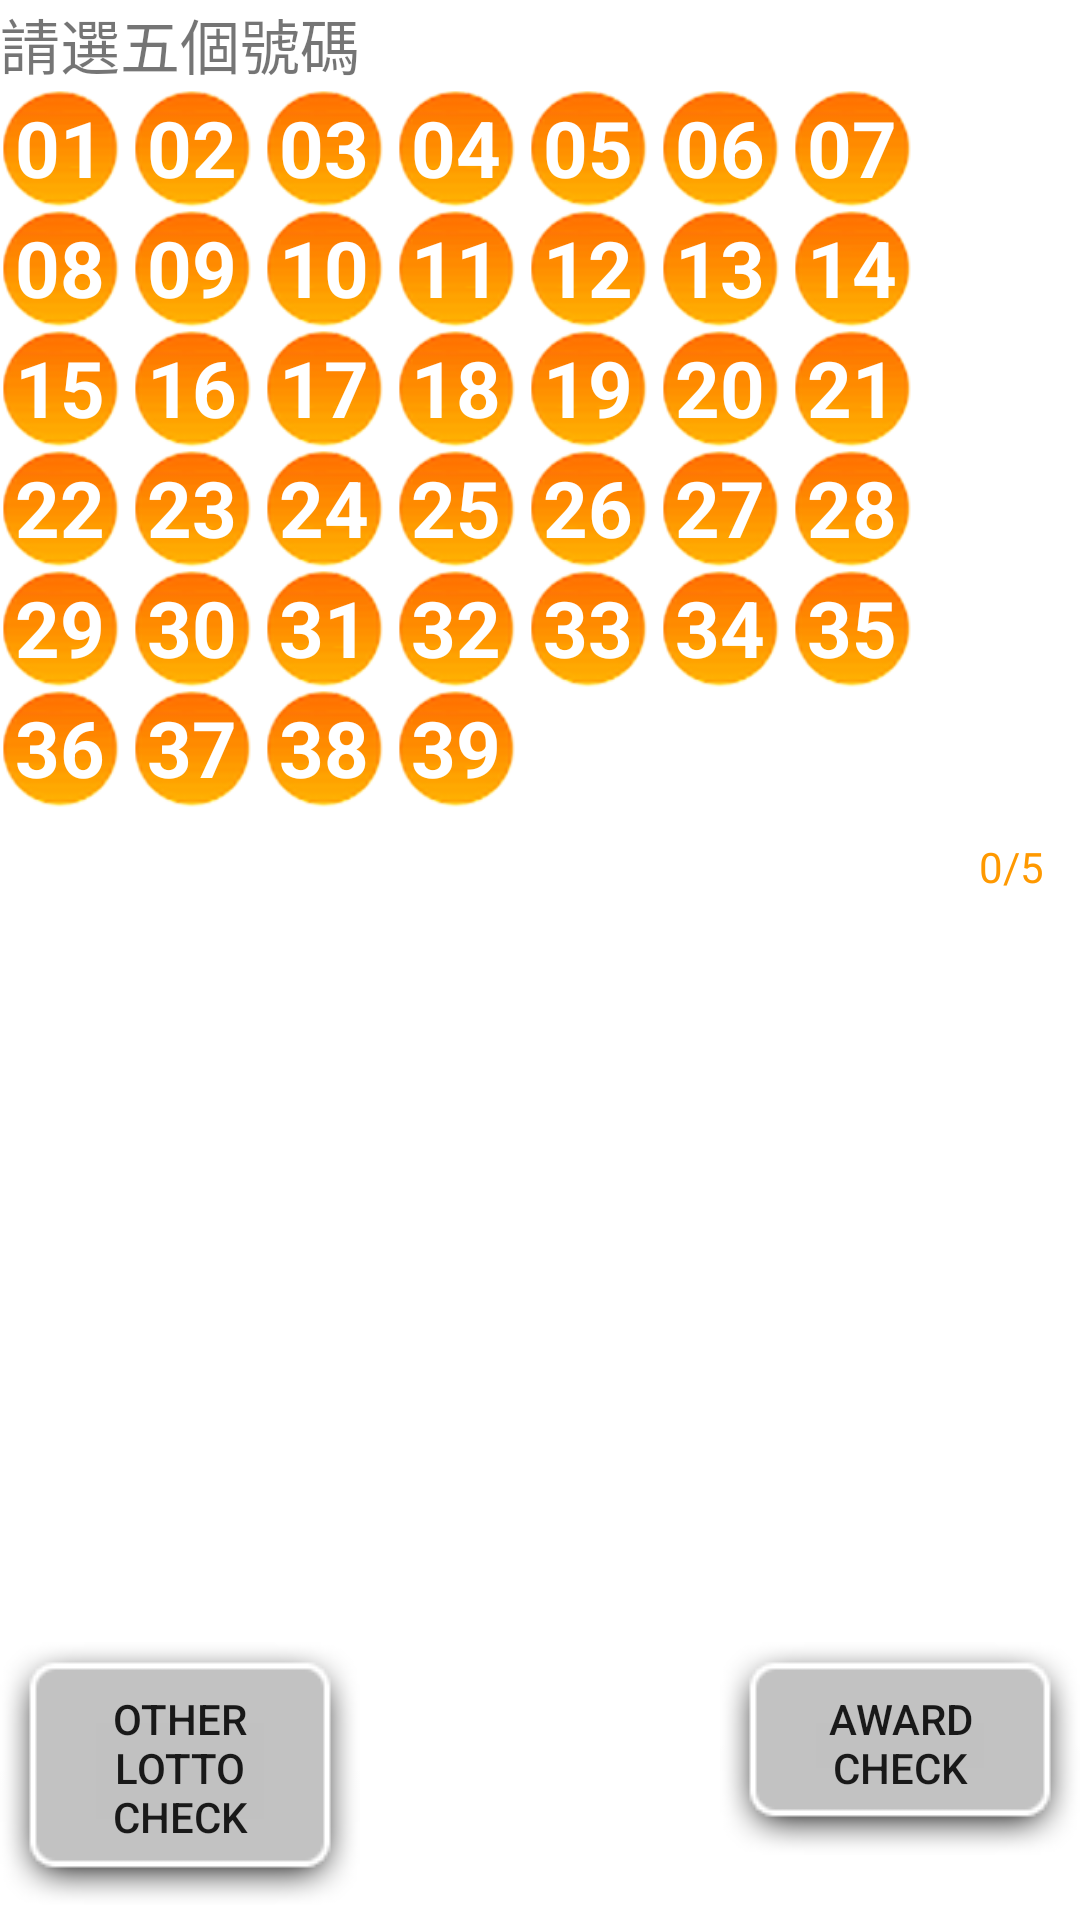

This screen was rendered from an Android layout file. Write that file and the resources it references.
<!-- AndroidManifest.xml: fallback theme Theme.MaterialComponents.DayNight.NoActionBar -->
<!-- res/layout/typed_input_lotto539.xml -->
<?xml version="1.0" encoding="utf-8"?>
<LinearLayout xmlns:android="http://schemas.android.com/apk/res/android"
    android:orientation="vertical"
    android:layout_width="fill_parent"
    android:layout_height="fill_parent"
    >
    <LinearLayout 
        android:layout_width="match_parent" android:layout_height="wrap_content"
        android:orientation="vertical">
        <LinearLayout
            android:layout_width="match_parent" android:layout_height="wrap_content"
            android:orientation="horizontal">
            <TextView android:id="@+id/lotto_play" android:text="請選五個號碼"
                android:textSize="20sp" android:layout_below="@+id/lotto_number_5"
                android:singleLine="true" android:ellipsize="end"
                android:layout_gravity="center_vertical" android:layout_width="wrap_content"
                android:layout_height="wrap_content" />
        </LinearLayout>
        <LinearLayout 
            android:layout_width="wrap_content" android:layout_height="wrap_content"
            android:orientation="horizontal">
            <TextView android:id="@+id/lotto539_number_1"
                android:text="01"
                style="@style/LottoYelloBallSelectLarge"/>
            <TextView android:id="@+id/lotto539_number_2"
                android:text="02"
                style="@style/LottoYelloBallSelectLarge"/>
            <TextView android:id="@+id/lotto539_number_3"
                android:text="03"
                style="@style/LottoYelloBallSelectLarge"/>
            <TextView android:id="@+id/lotto539_number_4"
                android:text="04"
                style="@style/LottoYelloBallSelectLarge"/>
            <TextView android:id="@+id/lotto539_number_5"
                android:text="05"
                style="@style/LottoYelloBallSelectLarge"/>
            <TextView android:id="@+id/lotto539_number_6"
                android:text="06"
                style="@style/LottoYelloBallSelectLarge"/>
            <TextView android:id="@+id/lotto539_number_7"
                android:text="07"
                style="@style/LottoYelloBallSelectLarge"/>
        </LinearLayout>
        <LinearLayout 
            android:layout_width="wrap_content" android:layout_height="wrap_content"
            android:orientation="horizontal">
            <TextView android:id="@+id/lotto539_number_8"
                android:text="08"
                style="@style/LottoYelloBallSelectLarge"/>
            <TextView android:id="@+id/lotto539_number_9"
                android:text="09"
                style="@style/LottoYelloBallSelectLarge"/>
            <TextView android:id="@+id/lotto539_number_10"
                android:text="10"
                style="@style/LottoYelloBallSelectLarge"/>
            <TextView android:id="@+id/lotto539_number_11"
                android:text="11"
                style="@style/LottoYelloBallSelectLarge"/>
            <TextView android:id="@+id/lotto539_number_12"
                android:text="12"
                style="@style/LottoYelloBallSelectLarge"/>
            <TextView android:id="@+id/lotto539_number_13"
                android:text="13"
                style="@style/LottoYelloBallSelectLarge"/>
            <TextView android:id="@+id/lotto539_number_14"
                android:text="14"
                style="@style/LottoYelloBallSelectLarge"/>
        </LinearLayout>
        <LinearLayout 
            android:layout_width="wrap_content" android:layout_height="wrap_content"
            android:orientation="horizontal">
            <TextView android:id="@+id/lotto539_number_15"
                android:text="15"
                style="@style/LottoYelloBallSelectLarge"/>
            <TextView android:id="@+id/lotto539_number_16"
                android:text="16"
                style="@style/LottoYelloBallSelectLarge"/>
            <TextView android:id="@+id/lotto539_number_17"
                android:text="17"
                style="@style/LottoYelloBallSelectLarge"/>
            <TextView android:id="@+id/lotto539_number_18"
                android:text="18"
                style="@style/LottoYelloBallSelectLarge"/>
            <TextView android:id="@+id/lotto539_number_19"
                android:text="19"
                style="@style/LottoYelloBallSelectLarge"/>
            <TextView android:id="@+id/lotto539_number_20"
                android:text="20"
                style="@style/LottoYelloBallSelectLarge"/>
            <TextView android:id="@+id/lotto539_number_21"
                android:text="21"
                style="@style/LottoYelloBallSelectLarge"/>
        </LinearLayout>
        <LinearLayout 
            android:layout_width="wrap_content" android:layout_height="wrap_content"
            android:orientation="horizontal">
            <TextView android:id="@+id/lotto539_number_22"
                android:text="22"
                style="@style/LottoYelloBallSelectLarge"/>
            <TextView android:id="@+id/lotto539_number_23"
                android:text="23"
                style="@style/LottoYelloBallSelectLarge"/>
            <TextView android:id="@+id/lotto539_number_24"
                android:text="24"
                style="@style/LottoYelloBallSelectLarge"/>
            <TextView android:id="@+id/lotto539_number_25"
                android:text="25"
                style="@style/LottoYelloBallSelectLarge"/>
            <TextView android:id="@+id/lotto539_number_26"
                android:text="26"
                style="@style/LottoYelloBallSelectLarge"/>
            <TextView android:id="@+id/lotto539_number_27"
                android:text="27"
                style="@style/LottoYelloBallSelectLarge"/>
            <TextView android:id="@+id/lotto539_number_28"
                android:text="28"
                style="@style/LottoYelloBallSelectLarge"/>
        </LinearLayout>
        <LinearLayout 
            android:layout_width="wrap_content" android:layout_height="wrap_content"
            android:orientation="horizontal">
            <TextView android:id="@+id/lotto539_number_29"
                android:text="29"
                style="@style/LottoYelloBallSelectLarge"/>
            <TextView android:id="@+id/lotto539_number_30"
                android:text="30"
                style="@style/LottoYelloBallSelectLarge"/>
            <TextView android:id="@+id/lotto539_number_31"
                android:text="31"
                style="@style/LottoYelloBallSelectLarge"/>
            <TextView android:id="@+id/lotto539_number_32"
                android:text="32"
                style="@style/LottoYelloBallSelectLarge"/>
            <TextView android:id="@+id/lotto539_number_33"
                android:text="33"
                style="@style/LottoYelloBallSelectLarge"/>
            <TextView android:id="@+id/lotto539_number_34"
                android:text="34"
                style="@style/LottoYelloBallSelectLarge"/>
            <TextView android:id="@+id/lotto539_number_35"
                android:text="35"
                style="@style/LottoYelloBallSelectLarge"/>
        </LinearLayout>
        <LinearLayout 
            android:layout_width="wrap_content" android:layout_height="wrap_content"
            android:orientation="horizontal">
            <TextView android:id="@+id/lotto539_number_36"
                android:text="36"
                style="@style/LottoYelloBallSelectLarge"/>
            <TextView android:id="@+id/lotto539_number_37"
                android:text="37"
                style="@style/LottoYelloBallSelectLarge"/>
            <TextView android:id="@+id/lotto539_number_38"
                android:text="38"
                style="@style/LottoYelloBallSelectLarge"/>
            <TextView android:id="@+id/lotto539_number_39"
                android:text="39"
                style="@style/LottoYelloBallSelectLarge"/>
        </LinearLayout>
        <LinearLayout
            android:orientation="horizontal" 
            android:layout_width="fill_parent"
            android:layout_height="wrap_content"
            android:layout_marginTop="10dip">
            <LinearLayout
                android:layout_width="fill_parent"
                android:layout_height="wrap_content"
                android:layout_weight="1" />
                <TextView android:id="@+id/sec1_ball_selected" android:text="0/5"
                    android:textSize="14sp"
                    android:layout_width="wrap_content" android:layout_height="wrap_content"
                    android:layout_gravity="right|bottom" android:textColor="#FF9900"
                    android:layout_marginRight="12dip"/>
        </LinearLayout>
    </LinearLayout>
    <LinearLayout
        android:orientation="horizontal"
        android:layout_width="fill_parent"
        android:layout_height="fill_parent"
        android:gravity="bottom"
        android:paddingBottom="5dip">
        <Button android:id="@+id/btnBack"
            android:background="@drawable/btn_app_default_button"
            android:layout_width="fill_parent" 
            android:layout_height="wrap_content"
            android:layout_weight="1"
            android:text="@string/match_restart"/>
        <LinearLayout
            android:layout_width="fill_parent"
            android:layout_height="wrap_content"
            android:layout_weight="1" />
        <Button android:id="@+id/btnOk"
            android:background="@drawable/btn_app_default_button"
            android:layout_width="fill_parent" 
            android:layout_height="wrap_content"
            android:layout_weight="1"            
            android:text="@string/match_start"/>
    </LinearLayout>
</LinearLayout>
<!-- resources referenced by this layout -->
<resources>
  <!-- drawable btn_app_default_button (drawable) -->
  <?xml version="1.0" encoding="UTF-8"?>
  <selector xmlns:android="http://schemas.android.com/apk/res/android">
      <item android:state_pressed="true" android:drawable="@drawable/btn_default_pressed" />
      <item android:state_focused="true" android:state_enabled="true" android:drawable="@drawable/btn_default_selected" />
      <item android:drawable="@drawable/btn_default_normal" />
  </selector>
  <string name="match_restart">Other Lotto check</string>
  <string name="match_start">Award\ncheck</string>
  <style name="LottoYelloBallSelectLarge">
          <item name="android:background">@drawable/lotto_ball</item>
          <item name="android:layout_width">40dip</item>
          <item name="android:layout_height">40dip</item>
          <item name="android:layout_marginRight">4dip</item>
          <item name="android:textSize">26sp</item>
          <item name="android:textColor">@android:color/white</item>
          <item name="android:textStyle">bold</item>
          <item name="android:gravity">center_vertical|center_horizontal</item>
      </style>
  <!-- drawable lotto_ball: png bitmap (drawable, 6788 bytes) -->
</resources>
